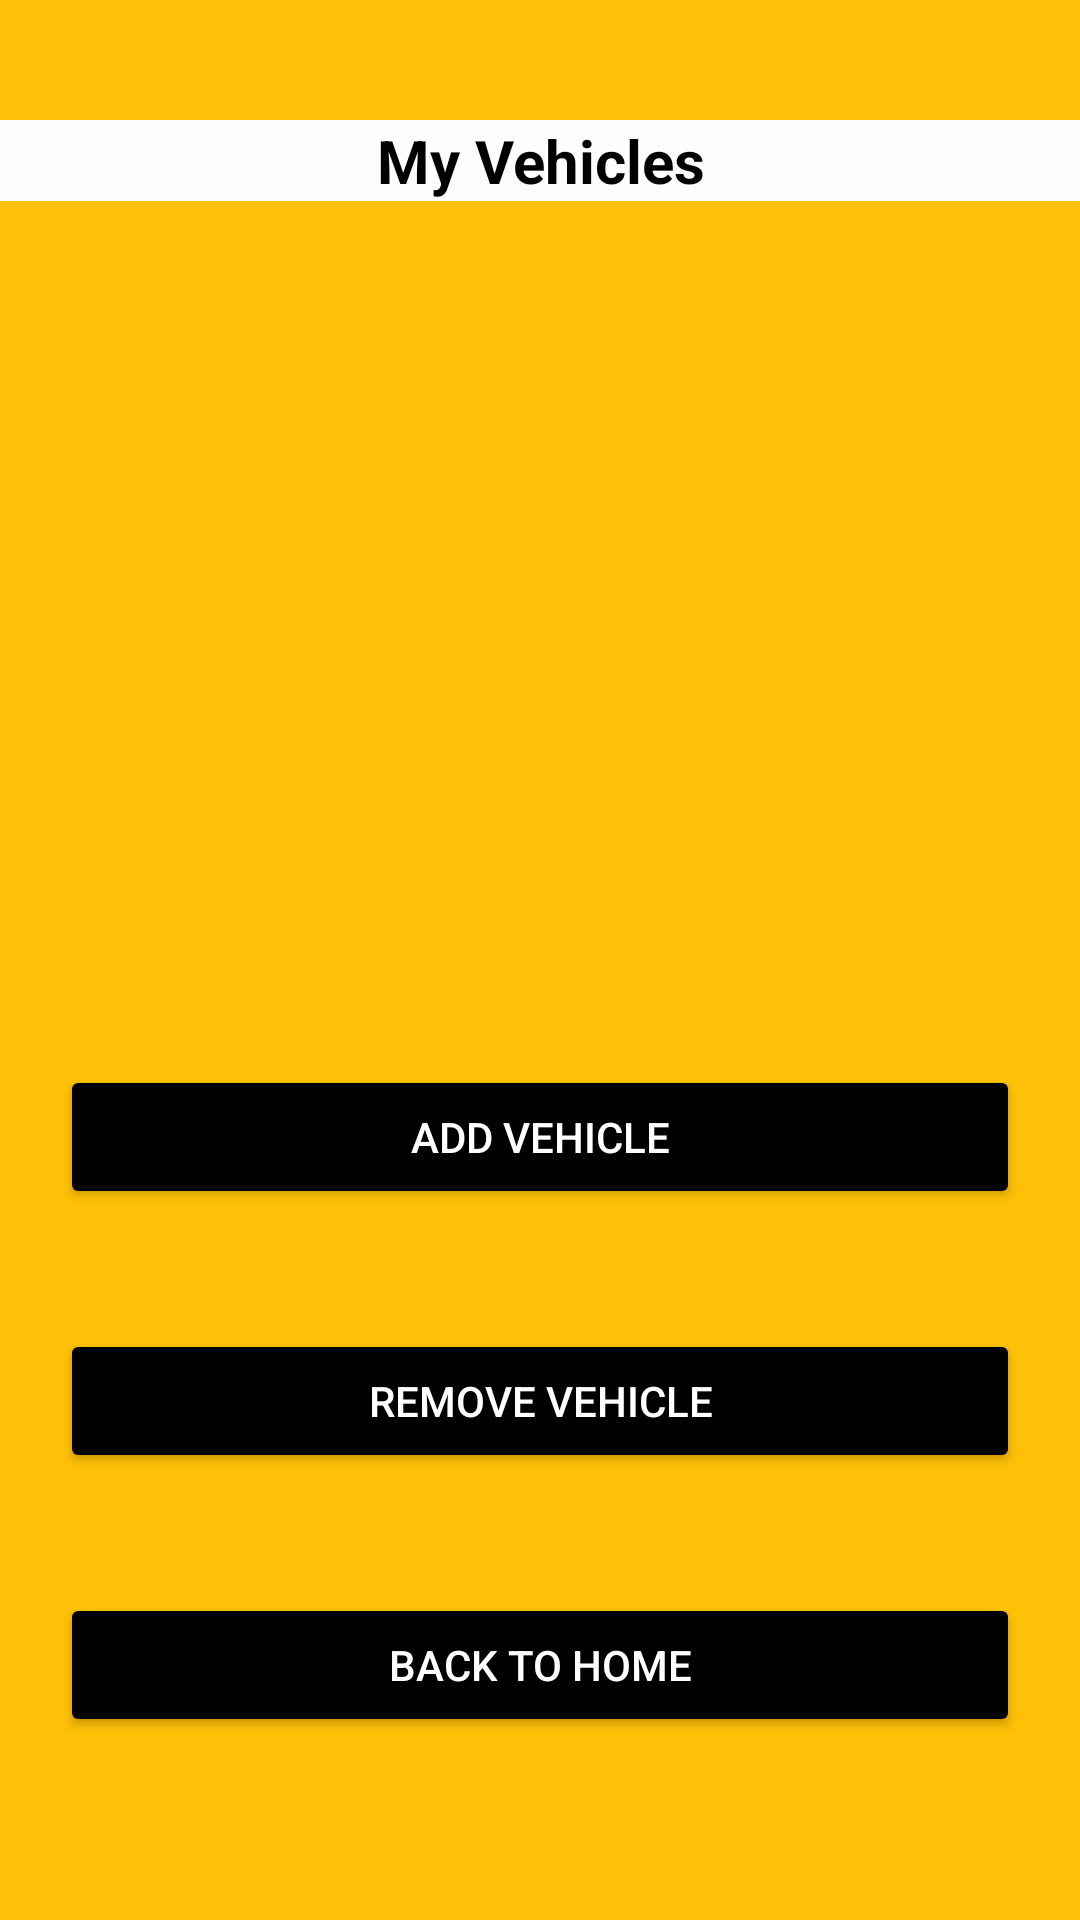

Write the Android layout XML for this screen, with the resource values it uses.
<!-- AndroidManifest.xml: application theme Theme.Asignment2_E2041363 -->
<!-- res/layout/activity_vehiclelist.xml -->
<?xml version="1.0" encoding="utf-8"?>
<LinearLayout xmlns:android="http://schemas.android.com/apk/res/android"
    xmlns:app="http://schemas.android.com/apk/res-auto"
    xmlns:tools="http://schemas.android.com/tools"
    android:layout_width="match_parent"
    android:layout_height="match_parent"
    android:background="#FFC107"
    tools:context=".MainActivity">

    <TableLayout
        android:layout_width="wrap_content"
        android:layout_height="wrap_content"
        tools:context=".MainActivity">

        <TableRow
            android:layout_width="match_parent"
            android:layout_height="100dp"
            android:layout_marginTop="40dp"
            android:gravity="center_horizontal">

            <TextView
                android:background="#FDFDFD"
                android:text="My Vehicles"
                android:textAlignment="center"
                android:textColor="@color/Black"
                android:layout_marginBottom="30dp"
                android:textSize="20sp"
                android:textStyle="bold" />

        </TableRow>

        <TableRow android:gravity="center_horizontal">

            <ListView
                android:id="@+id/list"
                android:layout_width="wrap_content"
                android:layout_height="238dp" />
        </TableRow>

        <TableRow
            android:layout_width="wrap_content"
            android:gravity="center_horizontal">

            <Button
                android:id="@+id/btnaddVehicle"
                android:layout_width="wrap_content"
                android:layout_height="wrap_content"
                android:layout_margin="20dp"
                android:backgroundTint="@color/Black"
                android:text="Add Vehicle"
                android:textColor="@color/white" />
        </TableRow>

        <TableRow android:gravity="center_horizontal">

            <Button
                android:id="@+id/btnremoveVehicle"
                android:layout_width="wrap_content"
                android:layout_height="wrap_content"
                android:layout_margin="20dp"
                android:backgroundTint="@color/Black"
                android:text="Remove Vehicle"
                android:textColor="@color/white" />
        </TableRow>

        <TableRow android:gravity="center_horizontal">

            <Button
                android:id="@+id/btnbackHome"
                android:layout_width="wrap_content"
                android:layout_height="wrap_content"
                android:layout_margin="20dp"
                android:backgroundTint="@color/Black"
                android:text="Back to Home"
                android:textColor="@color/white" />
        </TableRow>


    </TableLayout>
</LinearLayout>
<!-- resources referenced by this layout -->
<resources>
  <color name="Black">#000000</color>
  <color name="white">#FFFFFF</color>
  <style name="Theme.Asignment2_E2041363" parent="Theme.MaterialComponents.DayNight.DarkActionBar.Bridge">
          
          <item name="colorPrimary">@color/Black</item>
          <item name="colorPrimaryVariant">@color/Black</item>
          <item name="colorOnPrimary">@color/white</item>
          
          <item name="colorSecondary">@color/teal_200</item>
          <item name="colorSecondaryVariant">@color/teal_700</item>
          <item name="colorOnSecondary">@color/black</item>
          <item name="titleTextColor">@color/AntiqueWhite</item>
  
          
          <item name="android:statusBarColor" tools:targetApi="l">?attr/colorPrimaryVariant</item>
          
      </style>
  <color name="teal_200">#FF03DAC5</color>
  <color name="teal_700">#FF018786</color>
  <color name="black">#000000</color>
  <color name="AntiqueWhite">#FAEBD7</color>
</resources>
